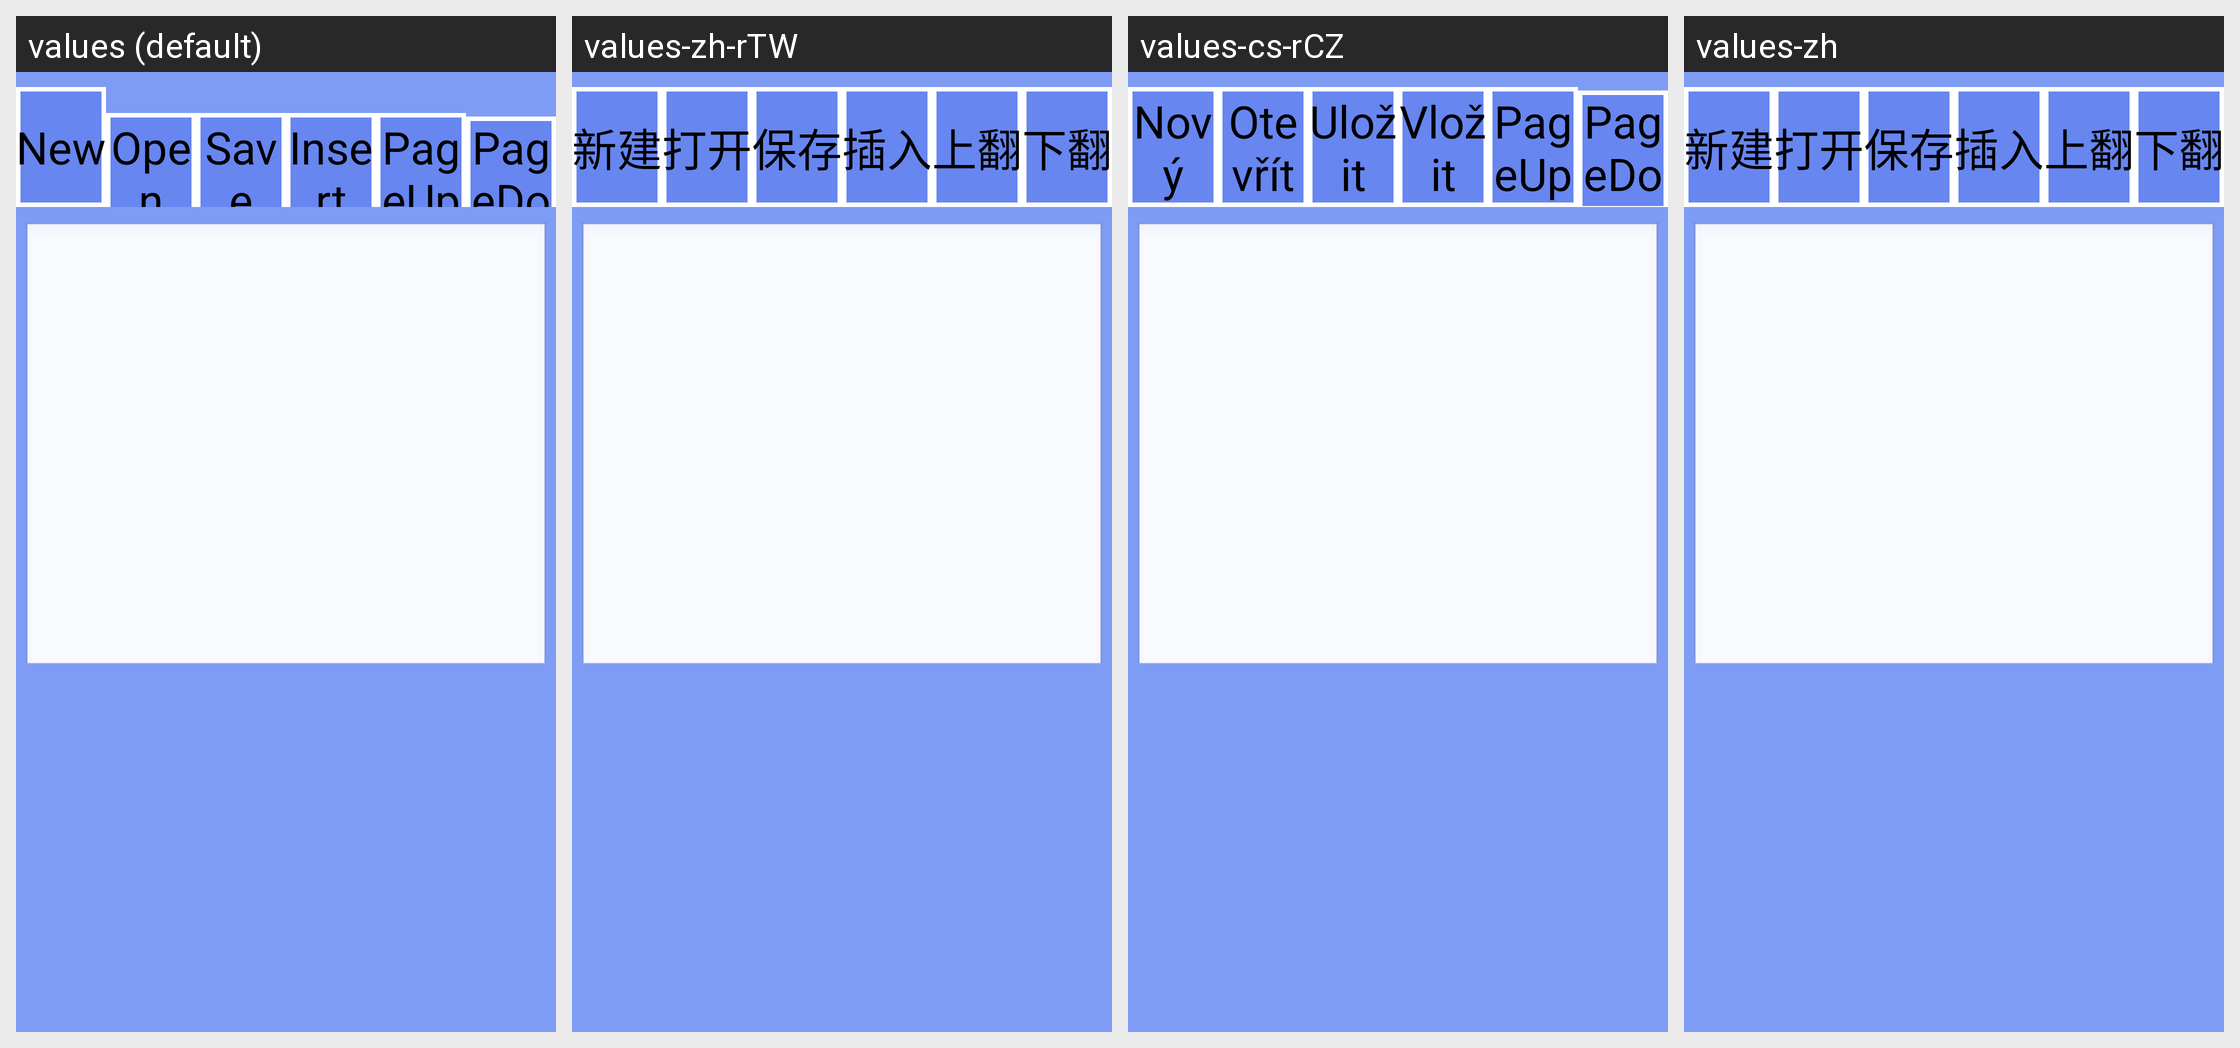

The Android screen above is rendered under several locales of the same app. Produce the string resources it draws, with the default and per-locale values.
Android screen res/layout/edit_frame.xml rendered under 4 locales, left to right: values (default), values-zh-rTW, values-cs-rCZ, values-zh. Device: Nexus 5 (rendered at 1080×1920; each locale shown at half size, 540×960, under a caption strip naming it); theme android:Theme.NoTitleBar.Fullscreen.
Other locales in the repository, not shown: values-de, values-es, values-fr, values-it, values-it-rIT, values-ja, values-ko, values-pt-rBR, values-pt-rPT, values-ru-rRU, values-tr, values-zh-rCN.
Strings drawn on this screen, with the default value and each locale's value (text and hints the layout hard-codes, and strings that could not be matched under every locale, appear in the picture but are not listed):

str_btn_new
  values: New
  values-zh-rTW: 新建
  values-cs-rCZ: Nový
  values-zh: 新建

str_btn_save
  values: Save
  values-zh-rTW: 保存
  values-cs-rCZ: Uložit
  values-zh: 保存

str_edit_btn_insert
  values: Insert
  values-zh-rTW: 插入
  values-cs-rCZ: Vložit
  values-zh: 插入

str_page_prev
  values: PageUp
  values-zh-rTW: 上翻
  values-cs-rCZ: PageUp
  values-zh: 上翻

str_page_next
  values: PageDown
  values-zh-rTW: 下翻
  values-cs-rCZ: PageDown
  values-zh: 下翻
